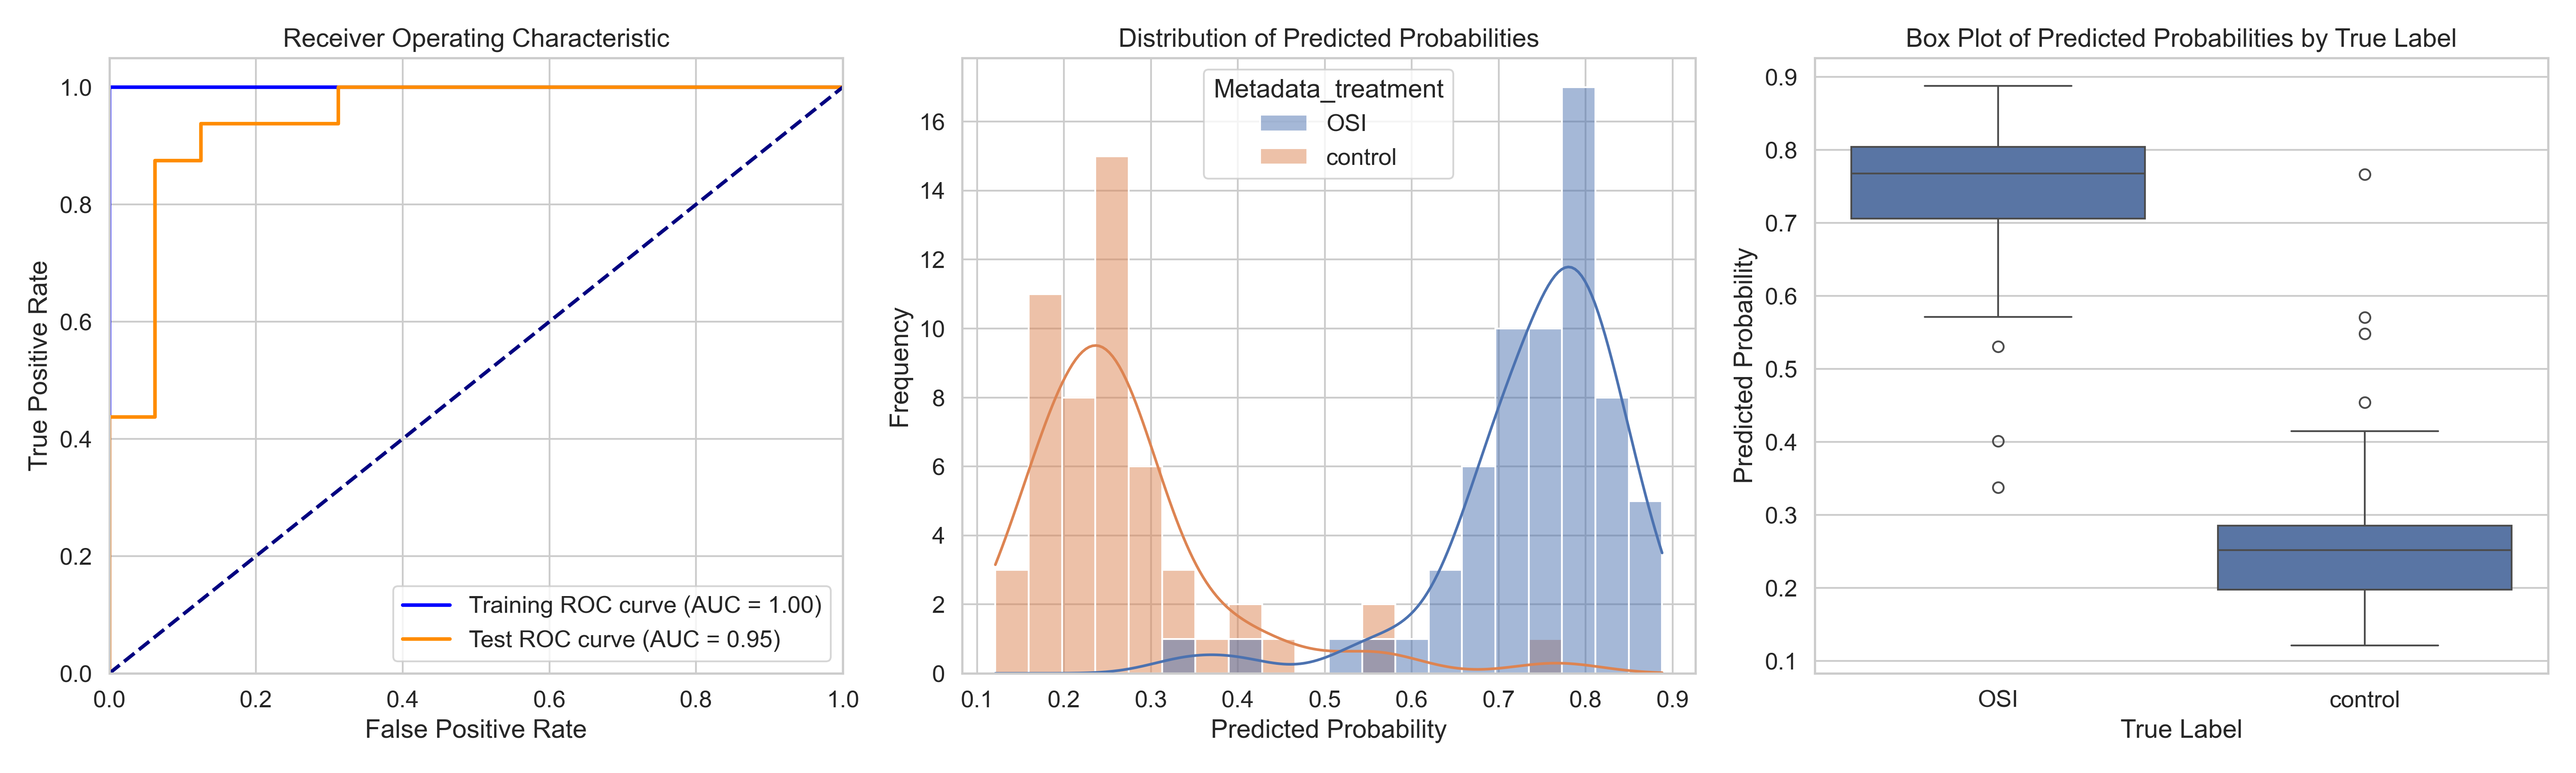

Values plotted in this chart, from the file beside it:
ObjectNumber, Metadata_site, Metadata_concentration, Metadata_hour, Metadata_treatment, Predicted_Probability, Is_Test, S
1, 0, 3, 2, OSI, 0.6523, True, 0.3842
2, 0, 3, 2, OSI, 0.6939, False, 0.4258
3, 0, 3, 2, OSI, 0.7291, False, 0.461
4, 0, 3, 2, OSI, 0.8253, False, 0.5571
1, 1, 3, 2, OSI, 0.8511, True, 0.5829
2, 1, 3, 2, OSI, 0.8425, False, 0.5744
1, 10, 3, 2, OSI, 0.7797, True, 0.5116
2, 10, 3, 2, OSI, 0.6458, False, 0.3776
1, 11, 3, 2, OSI, 0.7896, False, 0.5215
2, 11, 3, 2, OSI, 0.786, False, 0.5178
3, 11, 3, 2, OSI, 0.8416, False, 0.5735
4, 11, 3, 2, OSI, 0.7062, False, 0.438
1, 12, 3, 2, OSI, 0.5305, True, 0.2624
1, 13, 3, 2, OSI, 0.7267, False, 0.4586
2, 13, 3, 2, OSI, 0.7765, False, 0.5084
3, 13, 3, 2, OSI, 0.7467, False, 0.4786
1, 14, 3, 2, OSI, 0.7931, False, 0.5249
2, 14, 3, 2, OSI, 0.887, False, 0.6189
3, 14, 3, 2, OSI, 0.7322, False, 0.4641
1, 15, 3, 2, OSI, 0.846, False, 0.5779
2, 15, 3, 2, OSI, 0.7671, False, 0.499
1, 16, 3, 2, OSI, 0.795, False, 0.5269
2, 16, 3, 2, OSI, 0.7072, False, 0.439
3, 16, 3, 2, OSI, 0.6748, True, 0.4067
4, 16, 3, 2, OSI, 0.808, True, 0.5399
5, 16, 3, 2, OSI, 0.7473, False, 0.4792
1, 17, 3, 2, OSI, 0.7304, False, 0.4623
2, 17, 3, 2, OSI, 0.686, False, 0.4179
1, 18, 3, 2, OSI, 0.8186, False, 0.5505
2, 18, 3, 2, OSI, 0.8037, True, 0.5355
3, 18, 3, 2, OSI, 0.7634, False, 0.4953
1, 19, 3, 2, OSI, 0.8647, True, 0.5965
2, 19, 3, 2, OSI, 0.8453, True, 0.5772
3, 19, 3, 2, OSI, 0.8134, False, 0.5453
4, 19, 3, 2, OSI, 0.7148, True, 0.4467
5, 19, 3, 2, OSI, 0.7533, False, 0.4852
6, 19, 3, 2, OSI, 0.8054, False, 0.5372
1, 2, 3, 2, OSI, 0.6814, False, 0.4133
2, 2, 3, 2, OSI, 0.7663, False, 0.4982
3, 2, 3, 2, OSI, 0.8879, False, 0.6198
4, 2, 3, 2, OSI, 0.7826, False, 0.5145
5, 2, 3, 2, OSI, 0.6898, False, 0.4217
1, 20, 3, 2, OSI, 0.5711, False, 0.3029
2, 20, 3, 2, OSI, 0.8029, False, 0.5348
3, 20, 3, 2, OSI, 0.6433, False, 0.3752
1, 3, 3, 2, OSI, 0.7697, True, 0.5016
2, 3, 3, 2, OSI, 0.7685, False, 0.5004
1, 4, 3, 2, OSI, 0.6805, True, 0.4124
1, 5, 3, 2, OSI, 0.816, False, 0.5479
2, 5, 3, 2, OSI, 0.7159, True, 0.4478
1, 6, 3, 2, OSI, 0.7903, False, 0.5221
2, 6, 3, 2, OSI, 0.5836, False, 0.3155
3, 6, 3, 2, OSI, 0.7779, False, 0.5098
1, 7, 3, 2, OSI, 0.7057, True, 0.4376
2, 7, 3, 2, OSI, 0.7017, False, 0.4336
3, 7, 3, 2, OSI, 0.804, False, 0.5359
4, 7, 3, 2, OSI, 0.7507, True, 0.4825
1, 8, 3, 2, OSI, 0.7659, False, 0.4977
2, 8, 3, 2, OSI, 0.7944, False, 0.5263
3, 8, 3, 2, OSI, 0.7923, False, 0.5241
... 57 more rows
